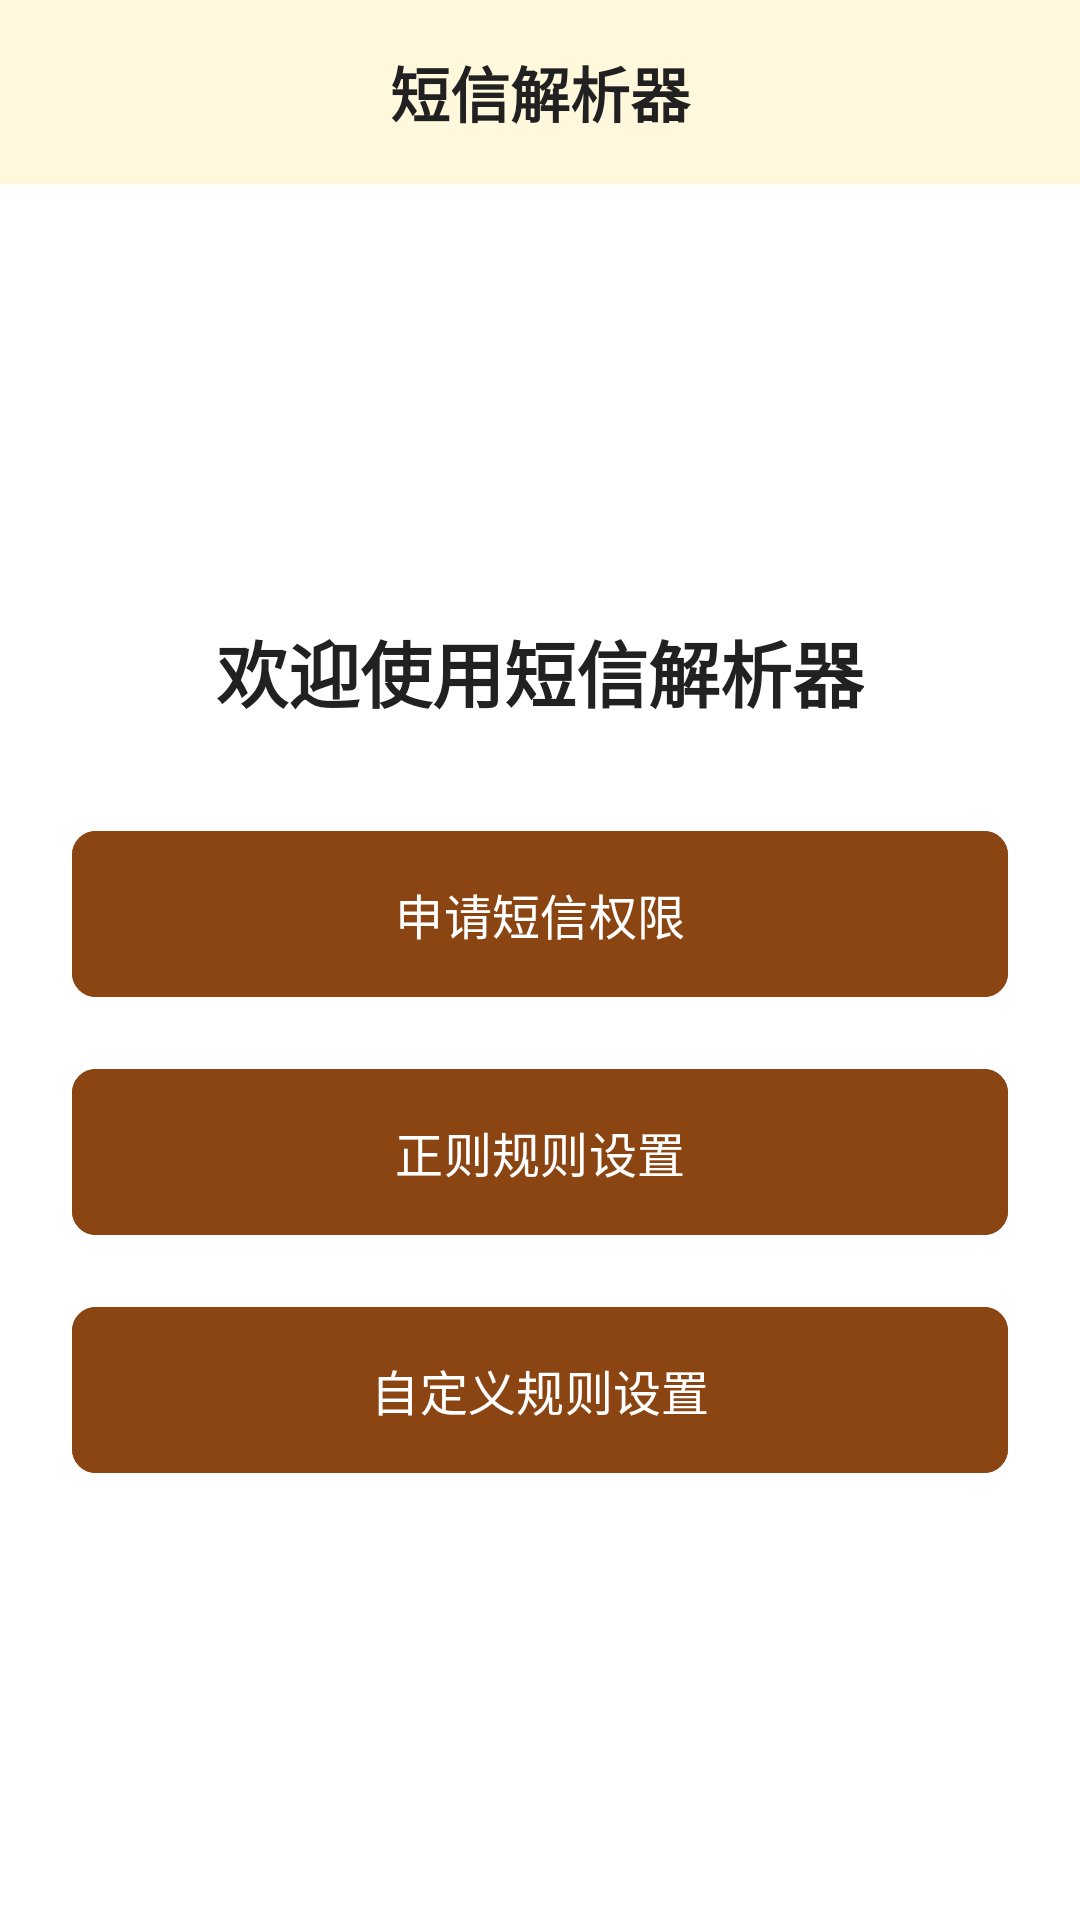

Layout XML and referenced resources for this Android screen:
<!-- AndroidManifest.xml: activity theme Theme.SMSParser -->
<!-- res/layout/activity_main.xml -->
<?xml version="1.0" encoding="utf-8"?>

<LinearLayout xmlns:android="http://schemas.android.com/apk/res/android"
    xmlns:app="http://schemas.android.com/apk/res-auto"
    android:layout_width="match_parent"
    android:layout_height="match_parent"
    android:orientation="vertical"
    android:background="@color/white">

    
    <LinearLayout
        android:layout_width="match_parent"
        android:layout_height="wrap_content"
        android:background="@color/header_background"
        android:padding="16dp"
        android:orientation="horizontal"
        android:gravity="center_vertical">

        <TextView
            android:layout_width="0dp"
            android:layout_height="wrap_content"
            android:layout_weight="1"
            android:text="@string/main_title"
            android:textSize="20sp"
            android:textStyle="bold"
            android:textColor="@color/text_primary"
            android:gravity="center" />

    </LinearLayout>

    
    <LinearLayout
        android:layout_width="match_parent"
        android:layout_height="0dp"
        android:layout_weight="1"
        android:orientation="vertical"
        android:padding="24dp"
        android:gravity="center">

        <TextView
            android:layout_width="wrap_content"
            android:layout_height="wrap_content"
            android:text="欢迎使用短信解析器"
            android:textSize="24sp"
            android:textStyle="bold"
            android:textColor="@color/text_primary"
            android:layout_marginBottom="32dp" />

        <com.google.android.material.button.MaterialButton
            android:id="@+id/btnRequestPermission"
            android:layout_width="match_parent"
            android:layout_height="wrap_content"
            android:text="@string/btn_request_permission"
            android:textSize="16sp"
            android:padding="16dp"
            android:layout_marginBottom="16dp"
            app:cornerRadius="8dp"
            android:backgroundTint="@color/primary" />

        <com.google.android.material.button.MaterialButton
            android:id="@+id/btnRegexRules"
            android:layout_width="match_parent"
            android:layout_height="wrap_content"
            android:text="@string/btn_regex_rules"
            android:textSize="16sp"
            android:padding="16dp"
            android:layout_marginBottom="16dp"
            app:cornerRadius="8dp"
            android:backgroundTint="@color/primary" />

        <com.google.android.material.button.MaterialButton
            android:id="@+id/btnCustomRules"
            android:layout_width="match_parent"
            android:layout_height="wrap_content"
            android:text="@string/btn_custom_rules"
            android:textSize="16sp"
            android:padding="16dp"
            app:cornerRadius="8dp"
            android:backgroundTint="@color/primary" />

    </LinearLayout>

</LinearLayout>
<!-- resources referenced by this layout -->
<resources>
  <color name="header_background">#FFFFF8DC</color>
  <color name="primary">#FF8B4513</color>
  <color name="text_primary">#FF212121</color>
  <color name="white">#FFFFFFFF</color>
  <string name="btn_custom_rules">自定义规则设置</string>
  <string name="btn_regex_rules">正则规则设置</string>
  <string name="btn_request_permission">申请短信权限</string>
  <string name="main_title">短信解析器</string>
  <style name="Theme.SMSParser" parent="Theme.Material3.DayNight.NoActionBar">
          
          <item name="colorPrimary">@color/primary</item>
          <item name="colorPrimaryVariant">@color/primary_dark</item>
          <item name="colorOnPrimary">@color/white</item>
          
          <item name="colorSecondary">@color/accent</item>
          <item name="colorSecondaryVariant">@color/accent</item>
          <item name="colorOnSecondary">@color/black</item>
          
          <item name="android:statusBarColor">@color/primary_dark</item>
          
          <item name="android:windowBackground">@color/white</item>
      </style>
  <color name="primary_dark">#FF654321</color>
  <color name="accent">#FFD2691E</color>
  <color name="black">#FF000000</color>
</resources>
